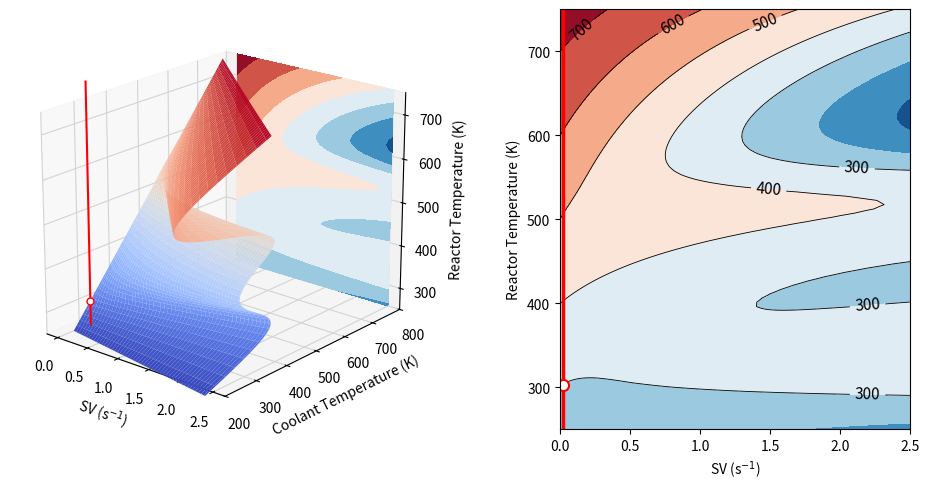

The script that saved this image:
import os

import numpy as np
import scipy.optimize as opt
import matplotlib.pyplot as plt

"""cascade reaction A→P→S"""

k1 = lambda T: 8.976446823e5 * np.exp(-41.4235531 / 8.314e-3 / T)  # 1/s
k2 = lambda T: 4.845990778e10 * np.exp(-112.9733266 / 8.314e-3 / T)  # 1/s
dH1 = -55e6  # J/kmol
dH2 = -71.5e6  # J/kmol

CA0 = 0.3  # kmol/m3
CP0 = 0.0
VR = 0.01  # m3
v = 0.01667  # m3/s
T0 = 283  # K
rho = 100  # kg/m3
Cp = 600  # J/(kg*K)
Tc = 330  # K
UA = 666.67  # J/(s*K)


def Q_gen(CA, CP, T):
    return (-dH1 * k1(T) * CA - dH2 * k2(T) * CP) * VR


def Q_rem(T, T0):
    return (T - T0) * v * rho * Cp + UA * (T - Tc)


plt.rcParams.update({
    'grid.color': 'lightgray',
})

fig = plt.figure(figsize=(10, 6))
ax3d = fig.add_subplot(121, projection='3d', position=(0.01, 0.15, 0.5, 0.7))
ax3d.view_init(20, -50)
ax2d = fig.add_subplot(122, position=(0.6, 0.15, 0.35, 0.7))

Ts = np.linspace(250, 750, 100)
sv = np.linspace(0.001, 2.5, 100)
sv, Ts = np.meshgrid(sv, Ts, indexing='ij')
Qgs = lambda T, sv: -dH1 * VR * k1(T) * CA0 / (1 + k1(T) / sv) - \
                dH2 * k2(T) * (sv * VR * CP0 + (k1(T) * CA0 * sv * VR / (k1(T) + sv))) / (k2(T) + sv)
Tcs = lambda T, sv: (sv * VR * rho * Cp * (T - T0) - Qgs(T, sv)) / UA + T

ax3d.plot_surface(sv, Tcs(Ts, sv), Ts, cmap='coolwarm')
ax3d.contourf(sv, Tcs(Ts, sv), Ts, zdir='y', offset=800, cmap='RdBu_r', zorder=0)
ax3d.set(xlabel='SV (s$^{-1}$)', ylabel='Coolant Temperature (K)', zlabel='Reactor Temperature (K)',
         xticks=np.linspace(0, 2.5, 6),
         ylim=(200, 800), zlim=(250, 750))
ax3d.set_box_aspect((1, 1.2, 1))

ax2d.contourf(sv, Ts, Tcs(Ts, sv), cmap='RdBu_r')
levels = ax3d.get_yticks()[1:-1]
contour = ax2d.contour(sv, Ts, Tcs(Ts, sv),
                       levels=levels,
                       colors='k',
                       linewidths=0.6)
ax2d.clabel(contour, fmt='%.0f', fontsize=11)
ax2d.set(xlabel='SV (s$^{-1}$)',
         ylabel='Reactor Temperature (K)',
         xlim=(0, 2.5), ylim=(250, 750))

plt.show(block=False)
# os.makedirs('animation', exist_ok=True)
# plt.savefig('animation/frame0.jpg', dpi=300)

ln, = ax3d.plot([2, 2], [300, 300], [250, 800], zorder=20, color='r', linewidth=1.5)
dots = [ax3d.plot(2, 300, 0, zorder=20, color='tab:red',
                  marker='o', markersize=5,
                  markeredgewidth=1,
                  markerfacecolor='w',
                  markeredgecolor='r')[0] for _ in range(5)]
ln2, = ax2d.plot([2, 2], [250, 800], color='r', linewidth=2.5)
dots2 = [ax2d.plot(2, 0, color='tab:red',
                   marker='o', markersize=8,
                   markeredgewidth=1.5,
                   markerfacecolor='w',
                   markeredgecolor='r')[0] for _ in range(5)]

residual = lambda T: Tcs(T, sv) - 300
sv = 2.5
frame = 1

while sv > 0:
    for i, x0 in enumerate([700, 550, 450, 390, 300]):
        sol = opt.root(residual, x0)
        Ts = sol.x[0]
        if sv < 1.26 and i < 2:
            Ts = -1000
        elif sv < 1.36 and 2 <= i < 4:
            Ts = -1000
        dots[i].set_data([sv], [300])
        dots[i].set_3d_properties([Ts])
        dots2[i].set_data([sv], [Ts])
        ln.set_data([sv, sv], [300, 300])
        ln.set_3d_properties([250, 800])
        ln2.set_data([sv, sv], [250, 800])

    fig.canvas.draw_idle()
    fig.canvas.flush_events()
    # plt.savefig(f'animation/frame{frame}.jpg', dpi=300)
    frame += 1
    sv -= 0.02
    plt.pause(0.01)

plt.show(block=True)
